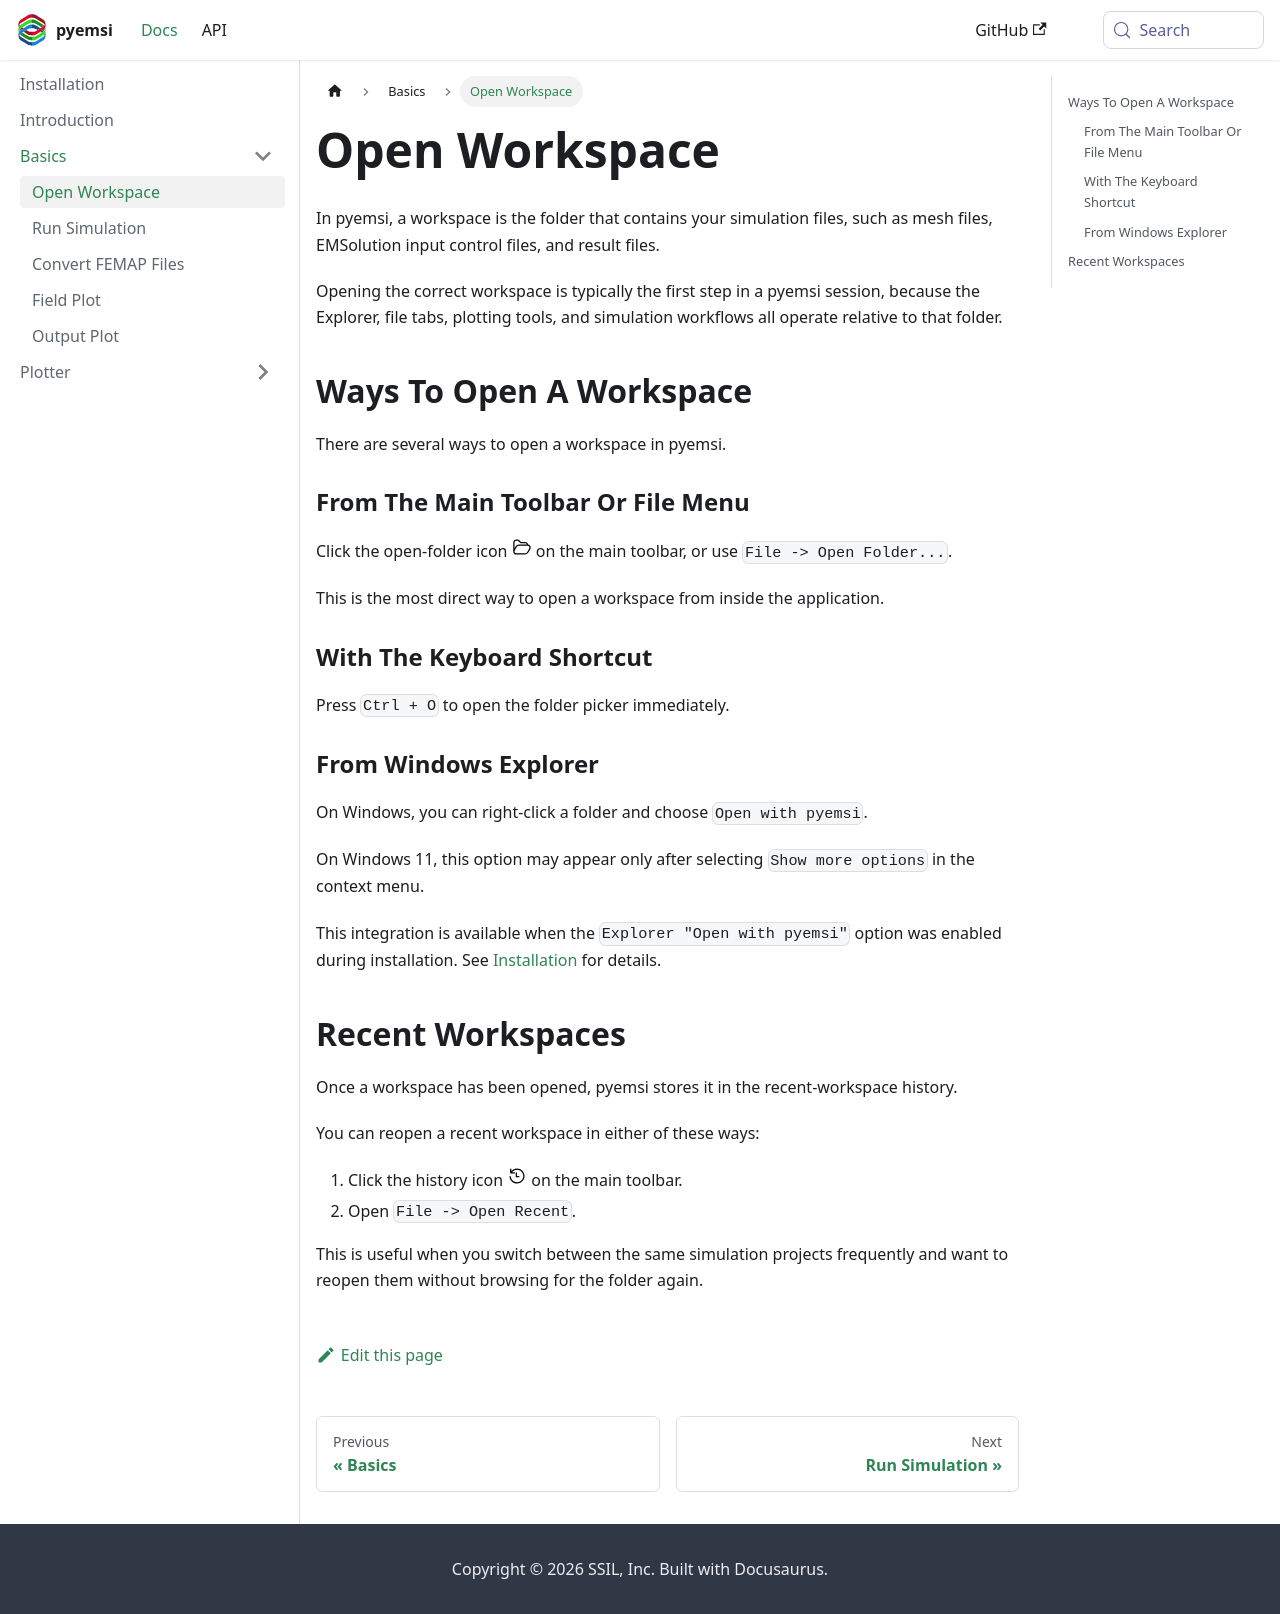

repository: EMSolution-SSIL/pyemsi · page: docs/docs/basics/open-workspace/index.html · generator: docusaurus

---
sidebar_position: 1
title: Open Workspace
---

In pyemsi, a workspace is the folder that contains your simulation files, such as mesh files, EMSolution input control files, and result files.

Opening the correct workspace is typically the first step in a pyemsi session, because the Explorer, file tabs, plotting tools, and simulation workflows all operate relative to that folder.

## Ways To Open A Workspace

There are several ways to open a workspace in pyemsi.

### From The Main Toolbar Or File Menu

Click the open-folder icon <img src="/pyemsi/img/FolderOpen.svg" alt="Open Folder icon" width="20"/> on the main toolbar, or use `File -> Open Folder...`.

This is the most direct way to open a workspace from inside the application.

### With The Keyboard Shortcut

Press `Ctrl + O` to open the folder picker immediately.

### From Windows Explorer

On Windows, you can right-click a folder and choose `Open with pyemsi`.

On Windows 11, this option may appear only after selecting `Show more options` in the context menu.

This integration is available when the `Explorer "Open with pyemsi"` option was enabled during installation. See [Installation](/docs/docs/installation) for details.

## Recent Workspaces

Once a workspace has been opened, pyemsi stores it in the recent-workspace history.

You can reopen a recent workspace in either of these ways:

1. Click the history icon <img src="/pyemsi/img/History.svg" alt="History icon" width="20"/> on the main toolbar.
2. Open `File -> Open Recent`.

This is useful when you switch between the same simulation projects frequently and want to reopen them without browsing for the folder again.
